Dataset: data (GitHub, jonas037321/Uebung_03). Classes: flasche, handy, maus.

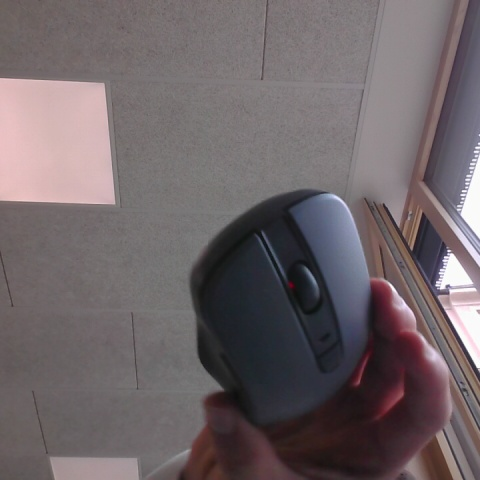
Label: maus

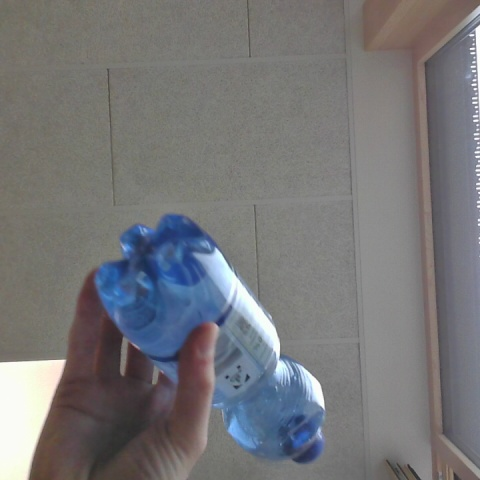
Label: flasche

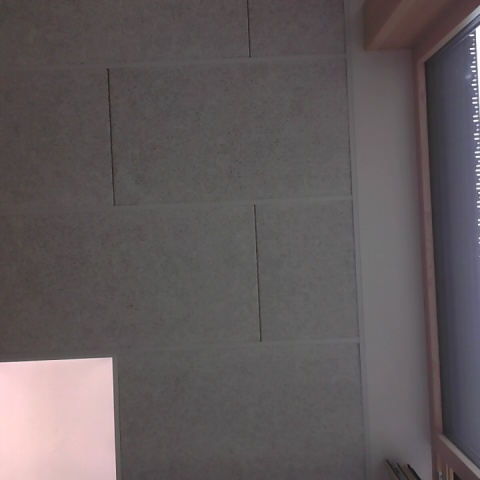
Label: maus

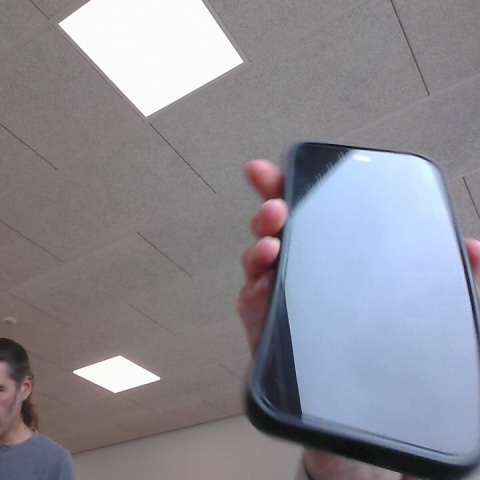
Label: handy

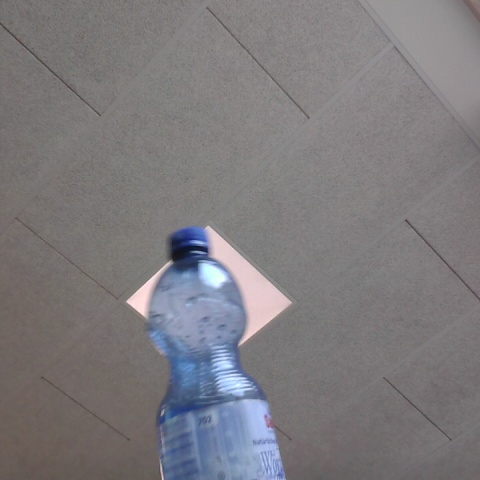
Label: flasche

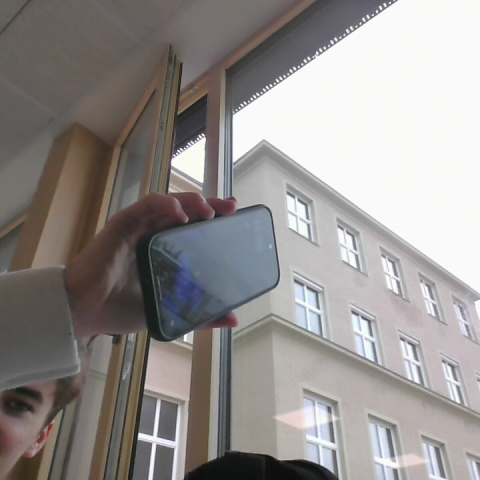
Label: handy
